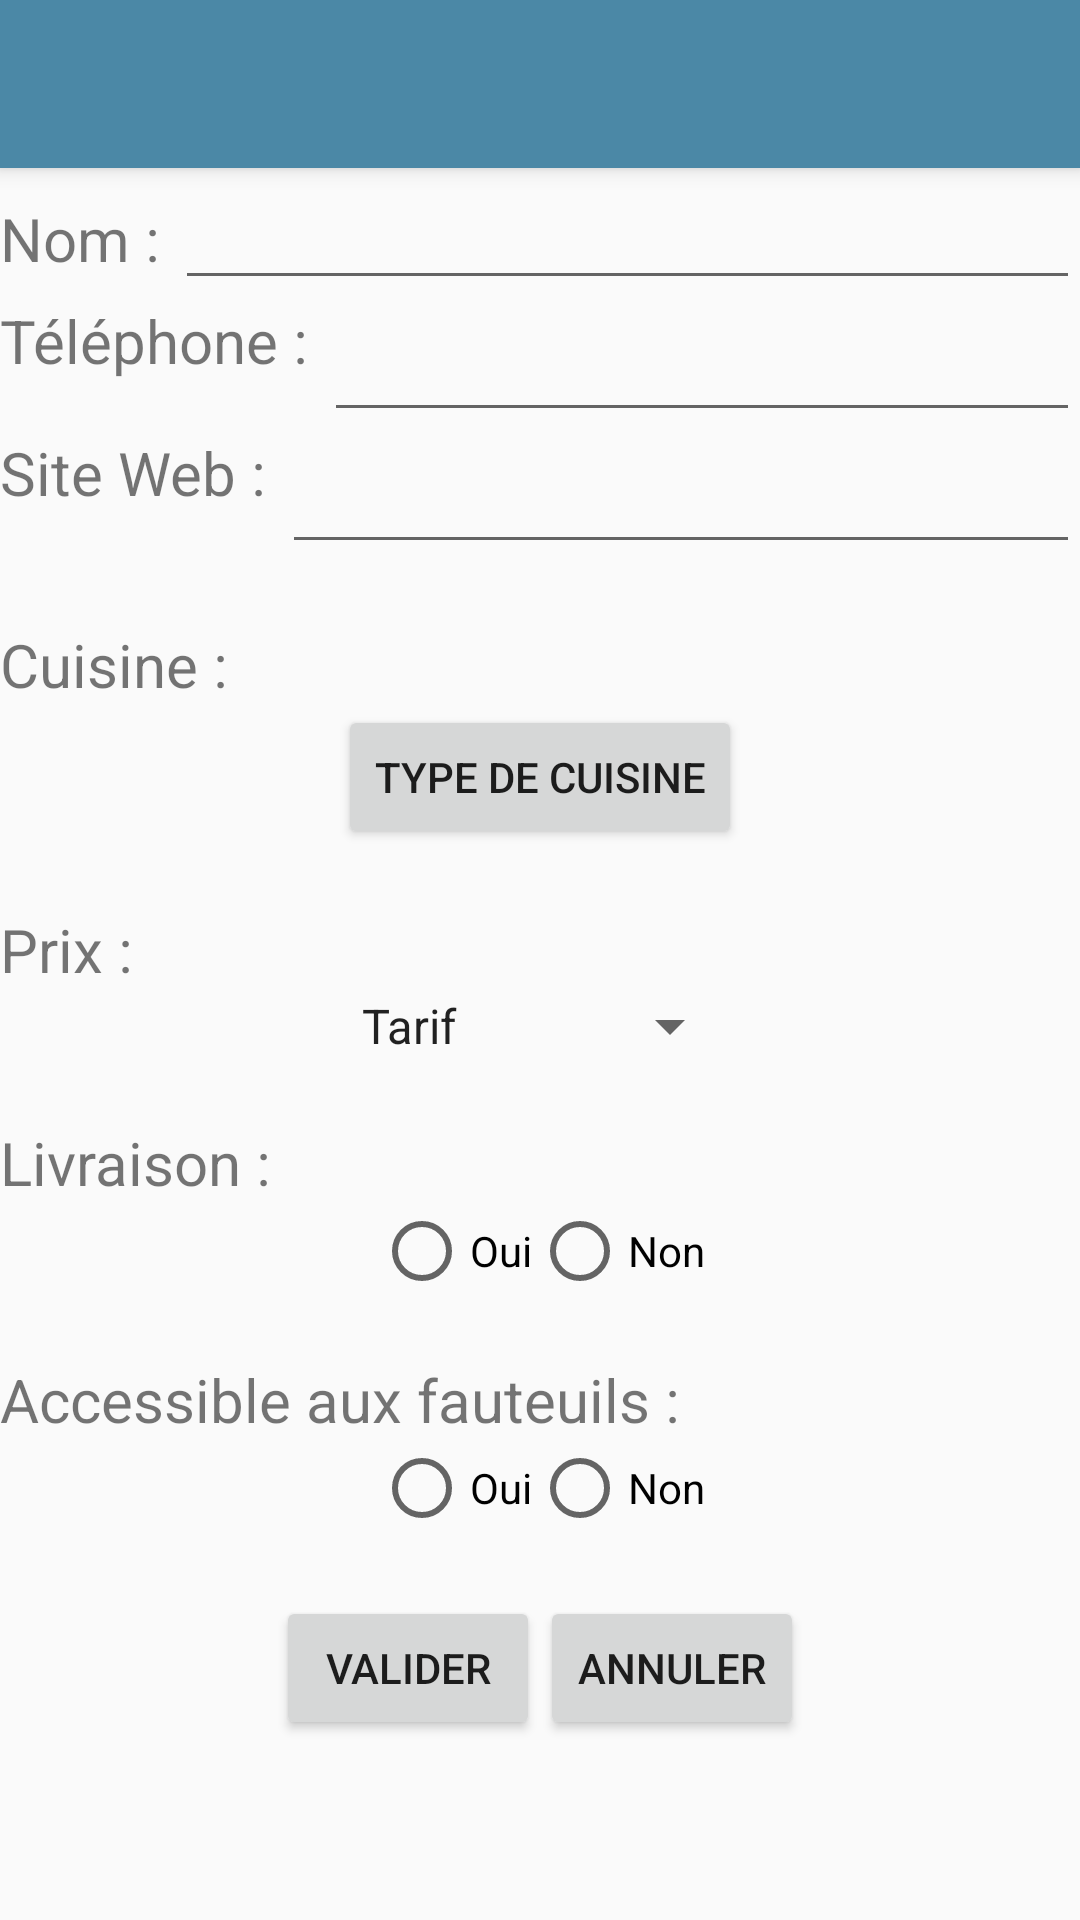

This screen was rendered from an Android layout file. Write that file and the resources it references.
<!-- AndroidManifest.xml: application theme AppTheme -->
<!-- res/layout/activity_modifier.xml -->
<RelativeLayout xmlns:android="http://schemas.android.com/apk/res/android"
    xmlns:tools="http://schemas.android.com/tools" android:layout_width="match_parent"
    android:layout_height="match_parent" android:paddingBottom="5dp"
    tools:context="com.example.venier.miamfinder.Modifier">

    <include
        android:id="@+id/tool_bar"
        layout="@layout/tool_bar"/>

    <ScrollView
        android:layout_below="@id/tool_bar"
        android:layout_width="fill_parent"
        android:layout_height="wrap_content"
        android:id="@+id/scrollView2">

        <LinearLayout
            android:orientation="vertical"
            android:layout_width="match_parent"
            android:layout_height="match_parent"
            android:layout_alignTop="@+id/button"
            android:layout_centerHorizontal="true"
            android:weightSum="1">

            <LinearLayout
                android:orientation="horizontal"
                android:layout_width="match_parent"
                android:layout_height="wrap_content" >

                <TextView
                    android:layout_width="wrap_content"
                    android:layout_height="wrap_content"
                    android:text="Nom : "
                    android:textSize="20dp"/>

                <EditText
                    android:layout_width="match_parent"
                    android:layout_height="wrap_content"
                    android:id="@+id/nom"
                    android:inputType="textCapWords"
                    android:textSize="20dp"/>
            </LinearLayout>

            <LinearLayout
                android:orientation="horizontal"
                android:layout_width="match_parent"
                android:layout_height="wrap_content" >

                <TextView
                    android:layout_width="wrap_content"
                    android:layout_height="wrap_content"
                    android:text="Téléphone : "
                    android:textSize="20dp" />

                <EditText
                    android:layout_width="match_parent"
                    android:layout_height="wrap_content"
                    android:id="@+id/phone"
                    android:inputType="phone|text"
                    android:textSize="20dp"
                    android:layout_gravity="center_horizontal" />
            </LinearLayout>

            <LinearLayout
                android:orientation="horizontal"
                android:layout_width="match_parent"
                android:layout_height="wrap_content" >

                <TextView
                    android:layout_width="wrap_content"
                    android:layout_height="wrap_content"
                    android:text="Site Web : "
                    android:textSize="20dp"
                    android:id="@+id/textView5" />

                <EditText
                    android:layout_width="match_parent"
                    android:layout_height="wrap_content"
                    android:id="@+id/siteweb"
                    android:textSize="20dp"
                    android:inputType="textUri"
                    android:layout_gravity="center_horizontal" />
            </LinearLayout>

            <Space
                android:layout_width="45dp"
                android:layout_height="20dp"
                android:layout_weight="0.44" />

            <LinearLayout
                android:layout_width="match_parent"
                android:layout_height="wrap_content"
                android:orientation="vertical">

                <TextView
                    android:layout_width="wrap_content"
                    android:layout_height="wrap_content"
                    android:textSize="20dp"
                    android:text="Cuisine : " />

                <Button
                    android:id="@+id/typecuisine"
                    android:layout_width="wrap_content"
                    android:layout_height="wrap_content"
                    android:text="Type de cuisine"
                    android:onClick="onClickTypeCuisine"
                    android:layout_gravity="center_horizontal"/>
            </LinearLayout>

            <Space
                android:layout_width="45dp"
                android:layout_height="20dp"
                android:layout_weight="0.44" />

            <LinearLayout
                android:layout_width="match_parent"
                android:layout_height="wrap_content"
                android:orientation="vertical"
                android:layout_below="@+id/scrollView1">

                <TextView
                    android:layout_width="match_parent"
                    android:layout_height="wrap_content"
                    android:text="Prix : "
                    android:textSize="20dp"/>

                <Spinner
                    android:id="@+id/spinTarif"
                    android:layout_width="wrap_content"
                    android:layout_height="wrap_content"
                    android:entries="@array/tarifs"
                    android:layout_gravity="center_horizontal" />
            </LinearLayout>

            <Space
                android:layout_width="45dp"
                android:layout_height="20dp"
                android:layout_weight="0.44" />

            <LinearLayout
                android:orientation="vertical"
                android:layout_width="match_parent"
                android:layout_height="wrap_content"
                android:layout_gravity="center_horizontal">

                <TextView
                    android:layout_width="match_parent"
                    android:layout_height="wrap_content"
                    android:text="Livraison : "
                    android:textSize="20dp" />

                <LinearLayout
                    android:layout_width="wrap_content"
                    android:layout_height="wrap_content"
                    android:layout_gravity="center_horizontal">

                    <RadioGroup
                        android:layout_width="wrap_content"
                        android:layout_height="wrap_content"
                        android:orientation="horizontal"
                        android:id="@+id/radioGpeLivraison">

                        <RadioButton
                            android:layout_width="wrap_content"
                            android:layout_height="wrap_content"
                            android:id="@+id/radioBtnL1"
                            android:text="Oui"
                            android:checked="false"/>

                        <RadioButton
                            android:layout_width="wrap_content"
                            android:layout_height="wrap_content"
                            android:id="@+id/radioBtnL2"
                            android:text="Non"
                            android:checked="false"/>
                    </RadioGroup>
                </LinearLayout>
            </LinearLayout>

            <Space
                android:layout_width="45dp"
                android:layout_height="20dp"
                android:layout_weight="0.44" />

            <LinearLayout
                android:orientation="vertical"
                android:layout_width="match_parent"
                android:layout_height="wrap_content"
                android:layout_gravity="center_horizontal">

                <TextView
                    android:layout_width="match_parent"
                    android:layout_height="wrap_content"
                    android:layout_gravity="center_horizontal"
                    android:text="Accessible aux fauteuils : "
                    android:textSize="20dp" />

                <LinearLayout
                    android:layout_width="wrap_content"
                    android:layout_height="wrap_content"
                    android:layout_gravity="center_horizontal">
                    <RadioGroup
                        android:layout_width="wrap_content"
                        android:layout_height="wrap_content"
                        android:orientation="horizontal"
                        android:id="@+id/radioGpeAccessible">

                        <RadioButton
                            android:layout_width="wrap_content"
                            android:layout_height="wrap_content"
                            android:id="@+id/radioBtnA1"
                            android:text="Oui"
                            android:checked="false"/>

                        <RadioButton
                            android:layout_width="wrap_content"
                            android:layout_height="wrap_content"
                            android:id="@+id/radioBtnA2"
                            android:text="Non"
                            android:checked="false"/>
                    </RadioGroup>
                </LinearLayout>
            </LinearLayout>

            <Space
                android:layout_width="45dp"
                android:layout_height="20dp"
                android:layout_weight="0.44" />

            <LinearLayout
                android:layout_width="match_parent"
                android:layout_height="wrap_content"
                android:orientation="horizontal"
                android:gravity="center">

                <Button
                    android:layout_width="wrap_content"
                    android:layout_height="wrap_content"
                    android:id="@+id/valider"
                    android:text="Valider"/>

                <Button
                    android:layout_width="wrap_content"
                    android:layout_height="wrap_content"
                    android:id="@+id/annuler"
                    android:text="Annuler"/>
            </LinearLayout>

        </LinearLayout>
    </ScrollView>
</RelativeLayout>
<!-- res/layout/tool_bar.xml (included above) -->
<android.support.v7.widget.Toolbar xmlns:android="http://schemas.android.com/apk/res/android"
    android:layout_width="match_parent"
    android:layout_height="wrap_content"
    android:background="@color/FondToolbar"
    android:theme="@style/ThemeOverlay.AppCompat.Dark"
    android:elevation="4dp">

</android.support.v7.widget.Toolbar>
<!-- resources referenced by this layout -->
<resources>
  <string-array name="tarifs">
          <item>Tarif</item>
          <item>5€ à 20€</item>
          <item>20€ à 40€</item>
          <item>+ de 40€</item>
      </string-array>
  <color name="FondToolbar">#4B88A6</color>
  <style name="AppTheme" parent="Theme.AppCompat.Light.NoActionBar">
          <item name="colorPrimary">@color/FondToolbar</item>
          <item name="colorPrimaryDark">@color/FondAndroidToolbar</item>
  
          
      </style>
  <color name="FondAndroidToolbar">#437a94</color>
</resources>
